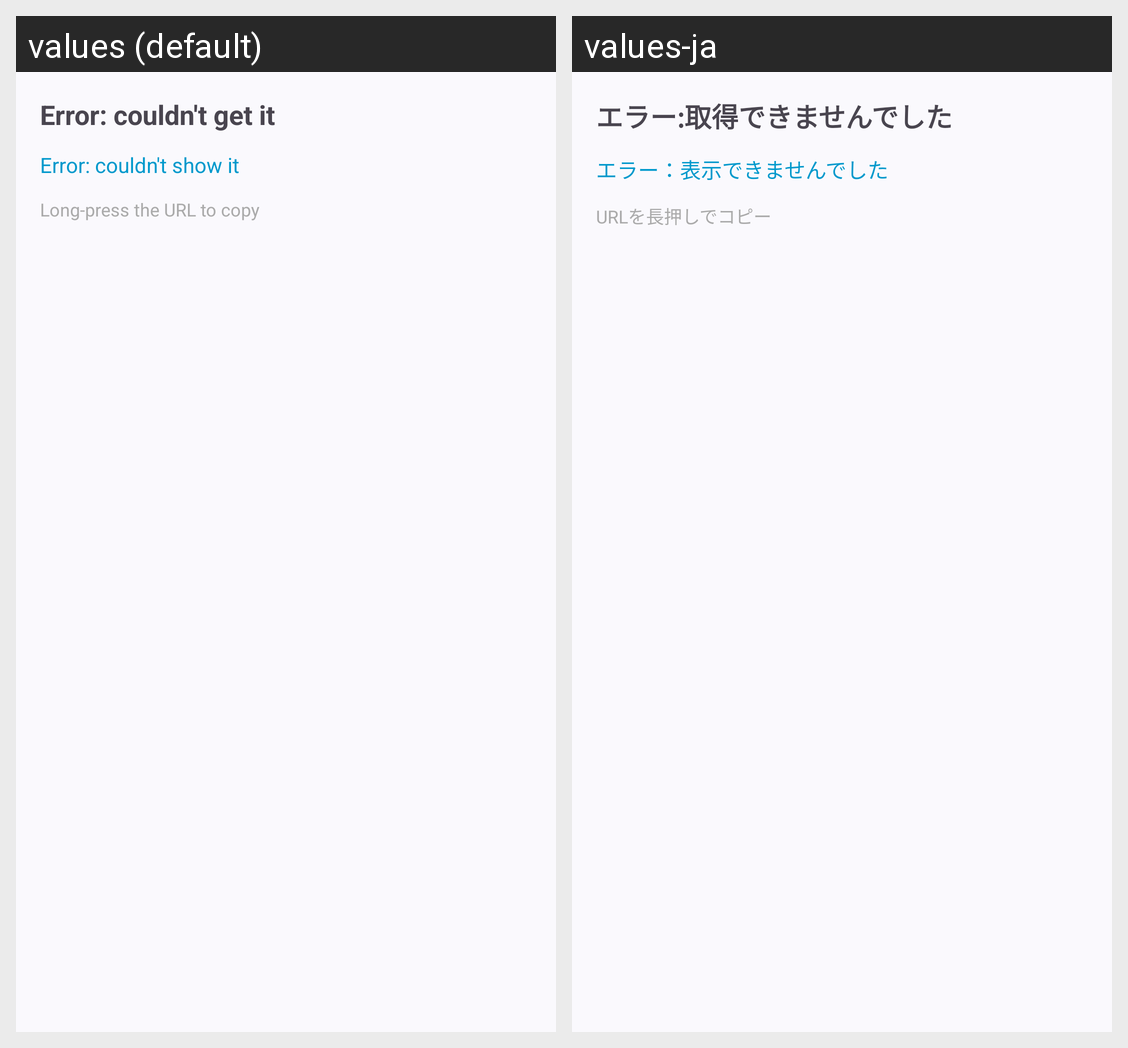

Strings drawn on this Android screen and how each of the app's shown locales translates them:
Android screen res/layout/dialog_site_info.xml rendered under 2 locales, left to right: values (default), values-ja. Device: Nexus 5 (rendered at 1080×1920; each locale shown at half size, 540×960, under a caption strip naming it); theme Theme.AozoraBrowser.
Strings drawn on this screen, with the default value and each locale's value (text and hints the layout hard-codes, and strings that could not be matched under every locale, appear in the picture but are not listed):

i18n_c641686dbc
  values: Error: couldn't get it
  values-ja: エラー:取得できませんでした

i18n_ffcad92658
  values: Error: couldn't show it
  values-ja: エラー：表示できませんでした

i18n_d69be82991
  values: Long-press the URL to copy
  values-ja: URLを長押しでコピー
